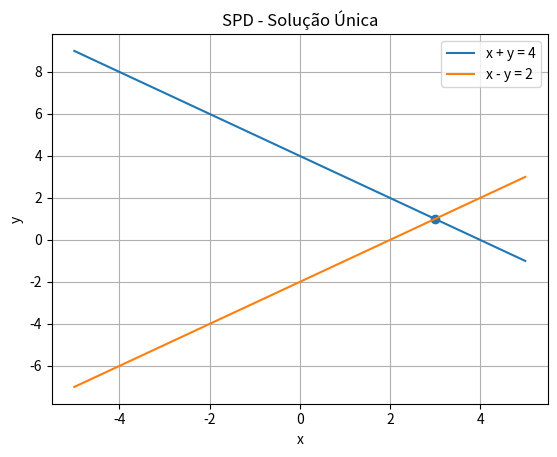

The script that saved this image: (Note: this script raises an exception after producing the figure.)

# passo 1 

def escalonar(Ab):
    Ab = [linha[:] for linha in Ab]  # copiar a matriz
    n = len(Ab)
    log = []

    for i in range(n):
        max_linha = i
        for k in range(i + 1, n):
            if abs(Ab[k][i]) > abs(Ab[max_linha][i]):
                max_linha = k

        if max_linha != i:
            Ab[i], Ab[max_linha] = Ab[max_linha], Ab[i]
            log.append(f"L{i+1} <-> L{max_linha+1}")

        pivo = Ab[i][i]

        if pivo == 0:
            raise ValueError("Sistema sem pivô único.")
        for j in range(i + 1, n):
            m = Ab[j][i] / pivo
            log.append(f"L{j+1} <- L{j+1} - ({m})L{i+1}")

            for col in range(i, n + 1):
                Ab[j][col] -= m * Ab[i][col]

    return Ab, log


def substituicao_retroativa(U, b):
    n = len(U)
    x = [0] * n

    for i in range(n - 1, -1, -1):
        soma = 0
        for j in range(i + 1, n):
            soma += U[i][j] * x[j]

        x[i] = (b[i] - soma) / U[i][i]

    return x

""" Sistema:
 2x + y - z = 8
 -3x - y + 2z = -11
 -2x + y + 2z = -3 """

Ab = [
    [2, 1, -1, 8],
    [-3, -1, 2, -11],
    [-2, 1, 2, -3]
]

Ab_escalonada, log = escalonar(Ab)

U = [linha[:-1] for linha in Ab_escalonada]
b = [linha[-1] for linha in Ab_escalonada]

solucao = substituicao_retroativa(U, b)

print("Matriz escalonada:")
for linha in Ab_escalonada:
    print(linha)

print("\nOperações:")
for op in log:
    print(op)

print("\nSolução:")
print(f"x = {round(solucao[0], 6)}")
print(f"y = {round(solucao[1], 6)}")
print(f"z = {round(solucao[2], 6)}")

# passo 2 

def escalonar(Ab):
    Ab = [linha[:] for linha in Ab]
    n_linhas = len(Ab)
    n_colunas = len(Ab[0]) - 1
    log = []

    linha_pivo = 0

    for col in range(n_colunas):
        maior_linha = linha_pivo

        for i in range(linha_pivo + 1, n_linhas):
            if abs(Ab[i][col]) > abs(Ab[maior_linha][col]):
                maior_linha = i

        if Ab[maior_linha][col] == 0:
            continue

        if maior_linha != linha_pivo:
            Ab[linha_pivo], Ab[maior_linha] = Ab[maior_linha], Ab[linha_pivo]
            log.append(f"L{linha_pivo+1} <-> L{maior_linha+1}")

        pivo = Ab[linha_pivo][col]

        for i in range(linha_pivo + 1, n_linhas):
            m = Ab[i][col] / pivo
            log.append(f"L{i+1} <- L{i+1} - ({m})L{linha_pivo+1}")

            for j in range(col, n_colunas + 1):
                Ab[i][j] -= m * Ab[linha_pivo][j]

        linha_pivo += 1

    return Ab, log


# Sistema SPI:
# x + y = 4
# 2x + 2y = 8

Ab = [
    [1, 1, 4],
    [2, 2, 8]
]

Ab_escalonada, log = escalonar(Ab)

print("Matriz escalonada:")
for linha in Ab_escalonada:
    print(linha)

print("\nOperações:")
for op in log:
    print(op)

print("\nForma escalonada mostra:")
print("x + y = 4")
print("0 = 0")
print("Logo, y é variável livre.")

print("\nSolução paramétrica:")
print("Se y = t, então x = 4 - t")
print("Logo, (x, y) = (4 - t, t), com t real")

print("\nSoluções particulares:")

for y in [0, 1, 4]:
    x = 4 - y
    print(f"Se y = {y}, então x = {x} -> solução: ({x}, {y})")


# 3 passo

# Sistema SI:
# x + y = 4
# 2x + 2y = 10

Ab = [
    [1, 1, 4],
    [2, 2, 10]
]

Ab_escalonada, log = escalonar(Ab)

print("Matriz escalonada:")
for linha in Ab_escalonada:
    print(linha)

print("\nOperações:")
for op in log:
    print(op)

print("\nForma escalonada mostra:")
print("x + y = 4")
print("0 = 2")
print("Logo, há uma contradição.")

print("\nConclusão:")
print("O sistema é impossível (SI), portanto não tem solução.")

print("\nExplicação geométrica:")
print("As equações representam duas retas paralelas.")
print("Como têm a mesma inclinação, mas termos independentes diferentes, nunca se intersectam.")
print("Logo, não existe nenhum ponto (x, y) que satisfaça as duas equações ao mesmo tempo.")

# 4 passo 

def posto(M):
    M = [linha[:] for linha in M]
    n_linhas = len(M)
    n_colunas = len(M[0])
    rank = 0

    for col in range(n_colunas):
        pivo = None

        for i in range(rank, n_linhas):
            if abs(M[i][col]) > 1e-10:
                pivo = i
                break

        if pivo is None:
            continue

        M[rank], M[pivo] = M[pivo], M[rank]

        valor_pivo = M[rank][col]

        for j in range(col, n_colunas):
            M[rank][j] /= valor_pivo

        for i in range(n_linhas):
            if i != rank:
                fator = M[i][col]
                for j in range(col, n_colunas):
                    M[i][j] -= fator * M[rank][j]

        rank += 1

    return rank


def classificar_sistema(A, b):
    Ab = [A[i] + [b[i]] for i in range(len(A))]

    rank_A = posto(A)
    rank_Ab = posto(Ab)
    n_incognitas = len(A[0])

    if rank_A < rank_Ab:
        return "SI"
    elif rank_A == rank_Ab == n_incognitas:
        return "SPD"
    else:
        return "SPI"


""" Testes """

sistemas = [
    # 2x2 SPD
    (
        [[1, 1],
         [1, -1]],
        [4, 2]
    ),

    # 2x2 SPI
    (
        [[1, 1],
         [2, 2]],
        [4, 8]
    ),

    # 2x2 SI
    (
        [[1, 1],
         [2, 2]],
        [4, 10]
    ),

    # 3x3 SPD
    (
        [[2, 1, -1],
         [-3, -1, 2],
         [-2, 1, 2]],
        [8, -11, -3]
    ),

    # 4x4 SPI
    (
        [[1, 1, 1, 1],
         [2, 2, 2, 2],
         [1, -1, 0, 0],
         [0, 0, 1, -1]],
        [4, 8, 0, 0]
    )
]

for i, (A, b) in enumerate(sistemas, start=1):
    resultado = classificar_sistema(A, b)
    print(f"Sistema {i}: {resultado}")


# passo 5 

""" Sistema SPI:
 x + y + z = 6
 2x + 2y + 2z = 12 """

print("Sistema:")
print("x + y + z = 6")
print("2x + 2y + 2z = 12")

print("\nComo a segunda equação é múltipla da primeira, existe SPI.")

print("\nSolução paramétrica geral:")
print("Se y = s e z = t, então:")
print("x = 6 - s - t")
print("Logo, (x, y, z) = (6 - s - t, s, t), com s,t reais")

print("\nVerificação com valores específicos:")

parametros = [
    (0, 0),
    (1, 2),
    (3, -1)
]

for s, t in parametros:
    x = 6 - s - t
    y = s
    z = t

    eq1 = x + y + z
    eq2 = 2*x + 2*y + 2*z

    print(f"\nPara s = {s}, t = {t}:")
    print(f"(x, y, z) = ({x}, {y}, {z})")
    print(f"Equação 1: x + y + z = {eq1}")
    print(f"Equação 2: 2x + 2y + 2z = {eq2}")

    if eq1 == 6 and eq2 == 12:
        print("Satisfaz as equações originais.")
    else:
        print("Não satisfaz.")


# passo 6 

import numpy as np

def escalonar(Ab):
    Ab = [linha[:] for linha in Ab]
    n = len(Ab)

    for i in range(n):
        max_linha = i
        for k in range(i + 1, n):
            if abs(Ab[k][i]) > abs(Ab[max_linha][i]):
                max_linha = k

        if max_linha != i:
            Ab[i], Ab[max_linha] = Ab[max_linha], Ab[i]

        pivo = Ab[i][i]

        if abs(pivo) < 1e-10:
            raise ValueError("Sistema singular ou sem solução única.")

        for j in range(i + 1, n):
            m = Ab[j][i] / pivo
            for col in range(i, n + 1):
                Ab[j][col] -= m * Ab[i][col]

    return Ab


def substituicao_retroativa(U, b):
    n = len(U)
    x = [0] * n

    for i in range(n - 1, -1, -1):
        soma = 0
        for j in range(i + 1, n):
            soma += U[i][j] * x[j]

        x[i] = (b[i] - soma) / U[i][i]

    return x


def gauss(A, b):
    Ab = [A[i] + [b[i]] for i in range(len(A))]

    Ab_escalonada = escalonar(Ab)

    U = [linha[:-1] for linha in Ab_escalonada]
    novo_b = [linha[-1] for linha in Ab_escalonada]

    return substituicao_retroativa(U, novo_b)


# Sistema SPD
A = [
    [2, 1, -1],
    [-3, -1, 2],
    [-2, 1, 2]
]

b = [8, -11, -3]

sol_gauss = gauss(A, b)
sol_numpy = np.linalg.solve(np.array(A, dtype=float), np.array(b, dtype=float))

print("Sistema SPD:")
print("Solução pela implementação de Gauss:")
print(sol_gauss)

print("\nSolução pelo solucionador integrado NumPy:")
print(sol_numpy)

print("\nProduzem o mesmo resultado?")
print(np.allclose(sol_gauss, sol_numpy))


# Sistema singular
A_singular = np.array([
    [1, 1],
    [2, 2]
], dtype=float)

b_singular = np.array([4, 8], dtype=float)

print("\nSistema singular:")

try:
    sol_singular = np.linalg.solve(A_singular, b_singular)
    print(sol_singular)
except np.linalg.LinAlgError as erro:
    print("Erro do NumPy:")
    print(erro)
    print("O solucionador integrado não resolve sistemas singulares.")



# passo 7 

import matplotlib.pyplot as plt
import os

desktop = "/Users/claramota/Desktop"

# -----------------------------
# (a) Sistemas 2D
# -----------------------------

x = np.linspace(-5, 5, 100)

# SPD - solução única
y1_spd = 4 - x
y2_spd = x - 2

plt.figure()
plt.plot(x, y1_spd, label="x + y = 4")
plt.plot(x, y2_spd, label="x - y = 2")
plt.scatter(3, 1)
plt.title("SPD - Solução Única")
plt.xlabel("x")
plt.ylabel("y")
plt.legend()
plt.grid(True)

plt.savefig(os.path.join(desktop, "SPD.png"),
            dpi=300,
            bbox_inches="tight")
plt.close()

# SPI - infinitas soluções
y1_spi = 4 - x
y2_spi = 4 - x

plt.figure()
plt.plot(x, y1_spi, label="x + y = 4")
plt.plot(x, y2_spi, "--", label="2x + 2y = 8")
plt.title("SPI - Infinitas Soluções")
plt.xlabel("x")
plt.ylabel("y")
plt.legend()
plt.grid(True)

plt.savefig(os.path.join(desktop, "SPI.png"),
            dpi=300,
            bbox_inches="tight")
plt.close()

# SI - nenhuma solução
y1_si = 4 - x
y2_si = 5 - x

plt.figure()
plt.plot(x, y1_si, label="x + y = 4")
plt.plot(x, y2_si, label="x + y = 5")
plt.title("SI - Nenhuma Solução")
plt.xlabel("x")
plt.ylabel("y")
plt.legend()
plt.grid(True)

plt.savefig(os.path.join(desktop, "SI.png"),
            dpi=300,
            bbox_inches="tight")
plt.close()

# -----------------------------
# (b) Sistema 3D
# -----------------------------

fig = plt.figure(figsize=(8, 6))
ax = fig.add_subplot(111, projection='3d')

x = np.linspace(-2, 4, 20)
y = np.linspace(-2, 4, 20)

X, Y = np.meshgrid(x, y)

# Três planos que se intersectam num ponto

# x + y + z = 6
Z1 = 6 - X - Y

# x - y + z = 2
Z2 = 2 - X + Y

# x + y - z = 0
Z3 = X + Y

ax.plot_surface(X, Y, Z1, alpha=0.5)
ax.plot_surface(X, Y, Z2, alpha=0.5)
ax.plot_surface(X, Y, Z3, alpha=0.5)

# ponto de interseção
ax.scatter(2, 2, 4, s=50)

ax.set_title("Três Planos Intersectam-se Num Ponto")
ax.set_xlabel("x")
ax.set_ylabel("y")
ax.set_zlabel("z")

plt.savefig(os.path.join(desktop, "Planos3D.png"),
            dpi=300,
            bbox_inches="tight")
plt.close()

print("Imagens guardadas com sucesso em:")
print(desktop)

print("\nFicheiros criados:")
print("SPD.png")
print("SPI.png")
print("SI.png")
print("Planos3D.png")
